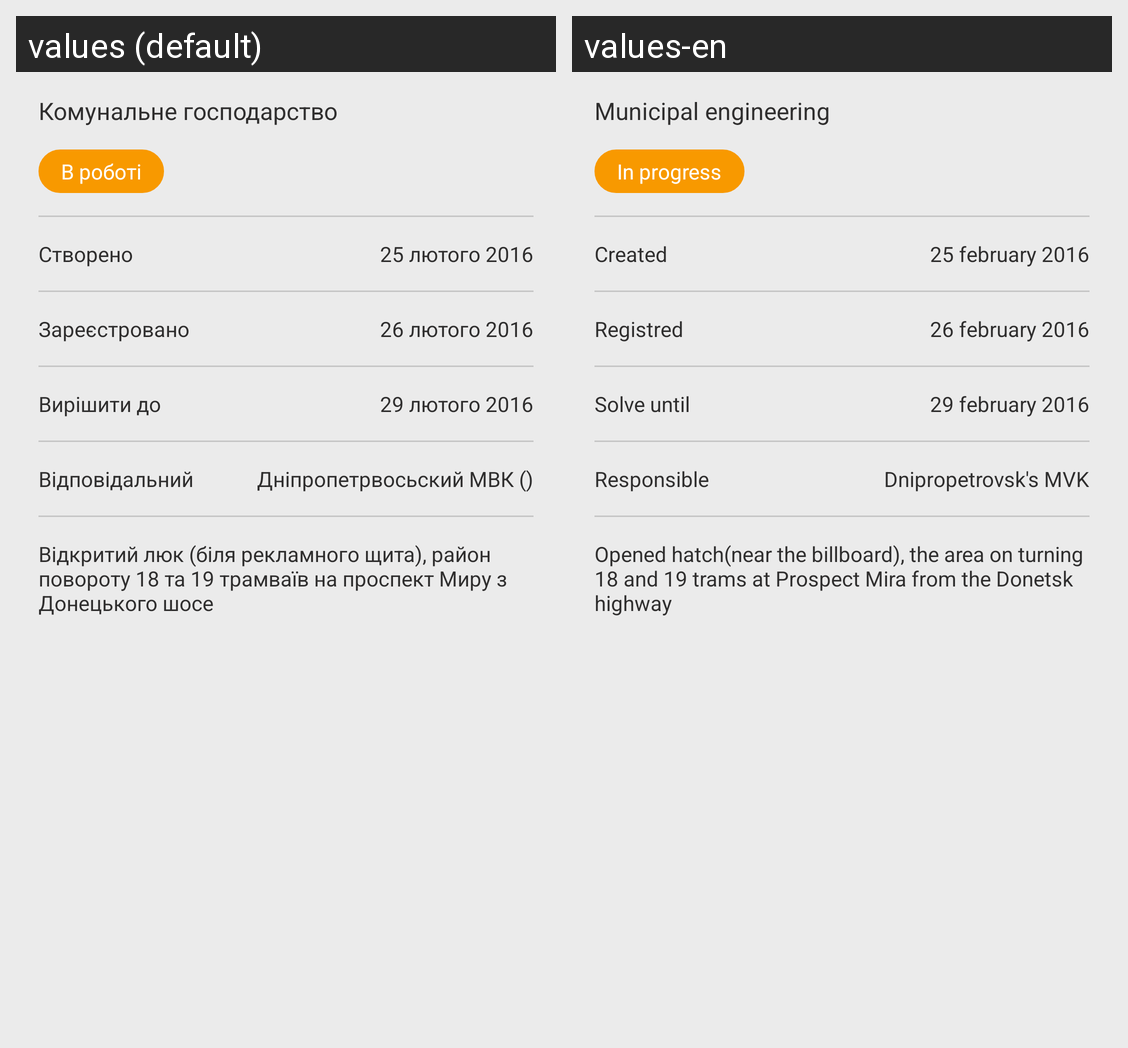

Strings drawn on this Android screen and how each of the app's shown locales translates them:
Android screen res/layout/content_main.xml rendered under 2 locales, left to right: values (default), values-en. Device: Nexus 5 (rendered at 1080×1920; each locale shown at half size, 540×960, under a caption strip naming it); theme AppTheme.
Strings drawn on this screen, with the default value and each locale's value (text and hints the layout hard-codes, and strings that could not be matched under every locale, appear in the picture but are not listed):

name_title
  values: Комунальне господарство
  values-en: Municipal engineering

state
  values: В роботі
  values-en: In progress

created
  values: Створено
  values-en: Created

d_25_02_2016
  values: 25 лютого 2016
  values-en: 25 february 2016

registred
  values: Зареєстровано
  values-en: Registred

d_26_02_2016
  values: 26 лютого 2016
  values-en: 26 february 2016

solve_until
  values: Вирішити до
  values-en: Solve until

d_29_02_2016
  values: 29 лютого 2016
  values-en: 29 february 2016

responsible
  values: Відповідальний
  values-en: Responsible

Dnipropetrovsk_MVK
  values: Дніпропетрвосьский МВК ()
  values-en: Dnipropetrovsk's MVK

main_text
  values: Відкритий люк (біля рекламного щита), район повороту 18 та 19 трамваїв на проспект Миру з Донецького шосе
  values-en: Opened hatch(near the billboard), the area on turning 18 and 19 trams at Prospect Mira from the Donetsk highway
